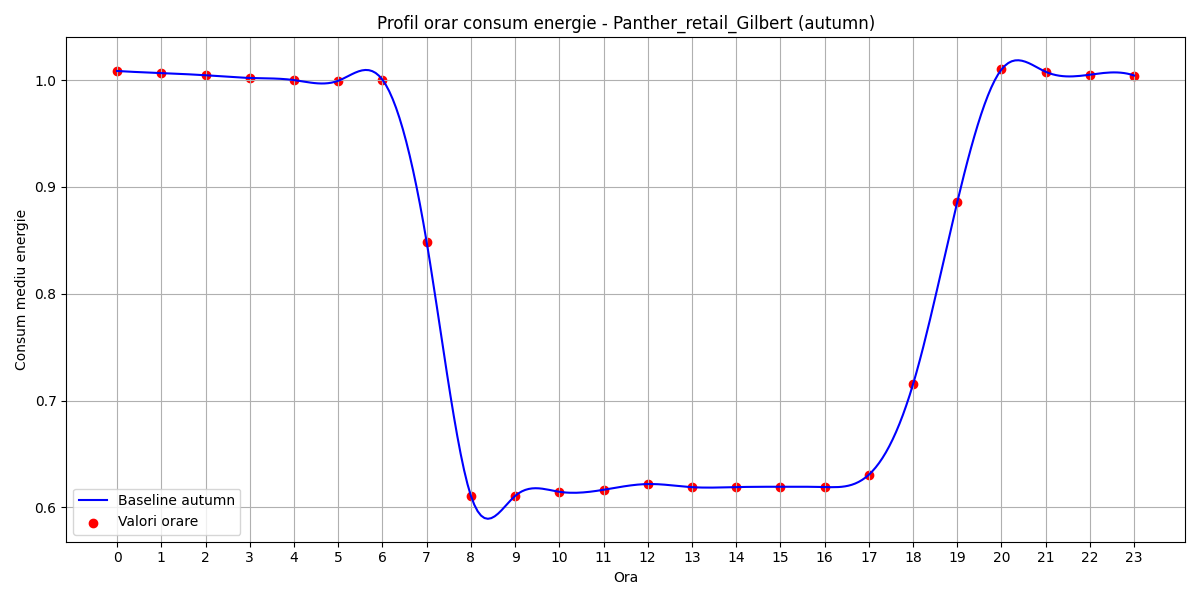

The table this chart was drawn from, first rows:
hour, B(t)
0, 1.009
1, 1.007
2, 1.005
3, 1.002
4, 1
5, 0.9994
6, 1
7, 0.8485
8, 0.6109
9, 0.6107
10, 0.6146
11, 0.6164
12, 0.6218
13, 0.6189
14, 0.619
15, 0.6193
16, 0.619
17, 0.6306
18, 0.7153
19, 0.8859
20, 1.01
21, 1.008
22, 1.005
23, 1.004
